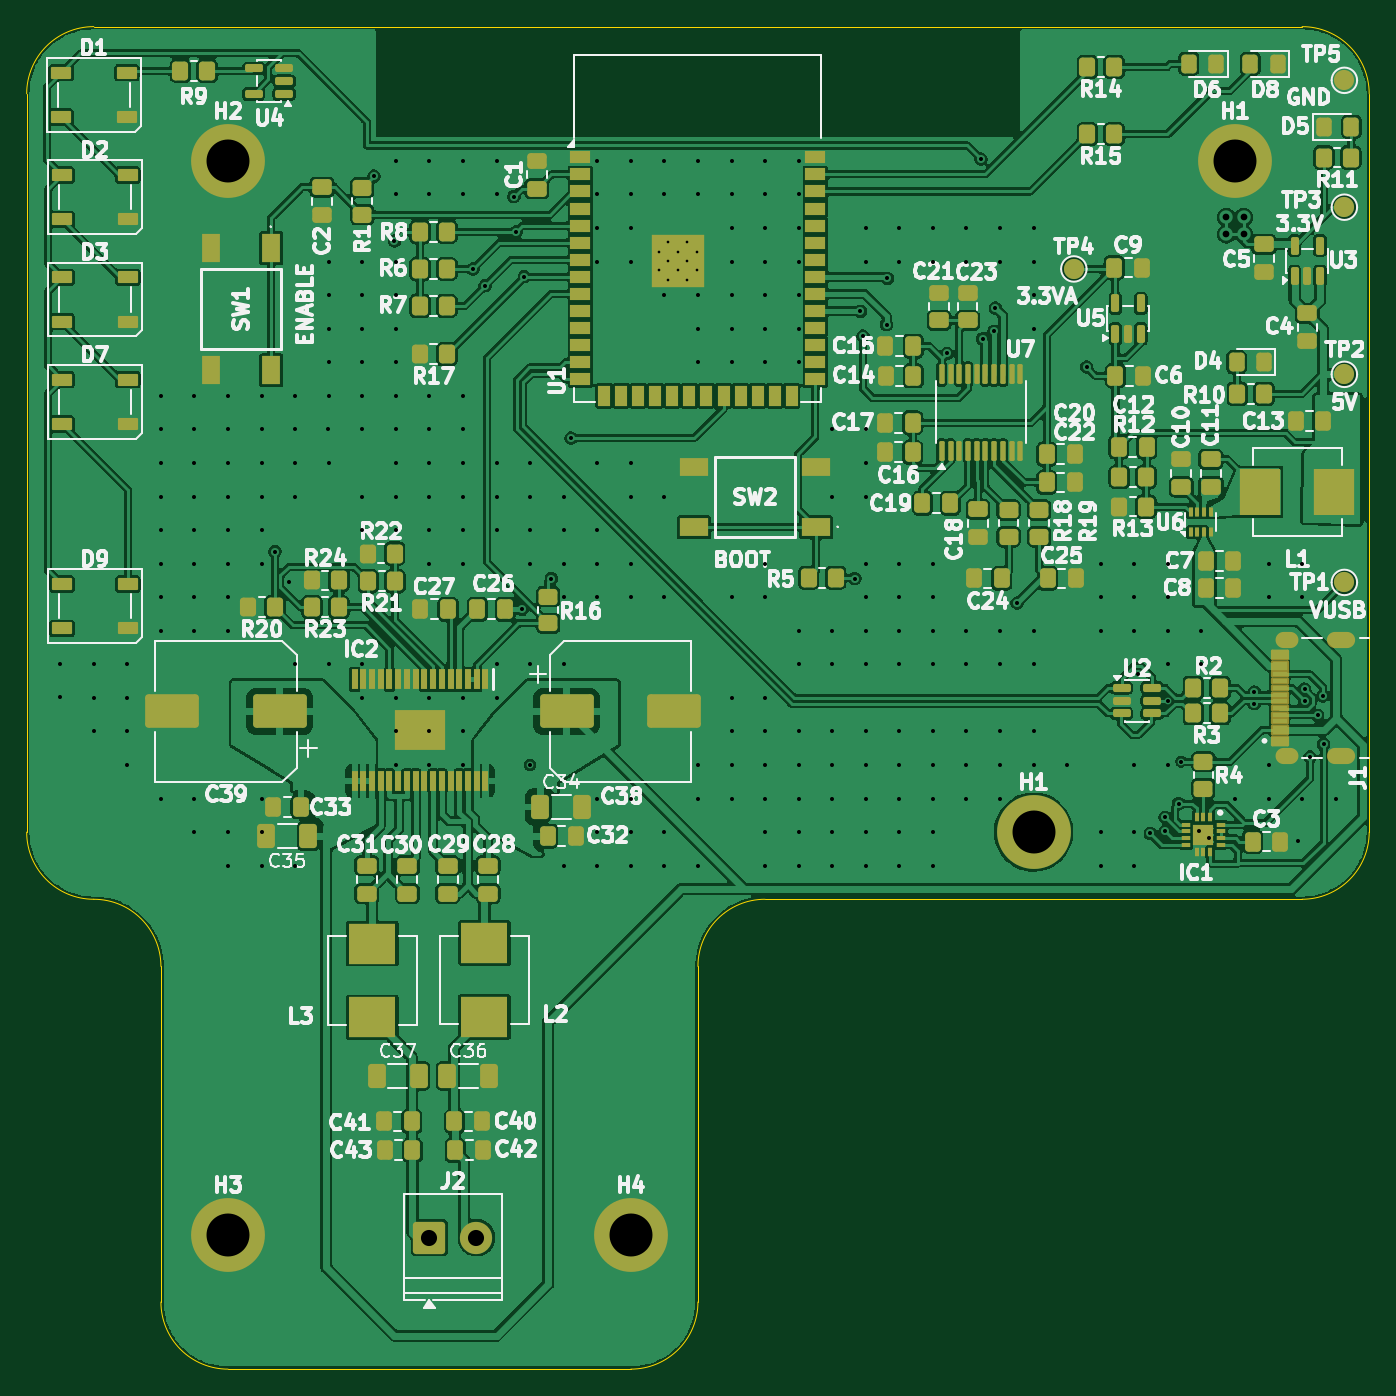
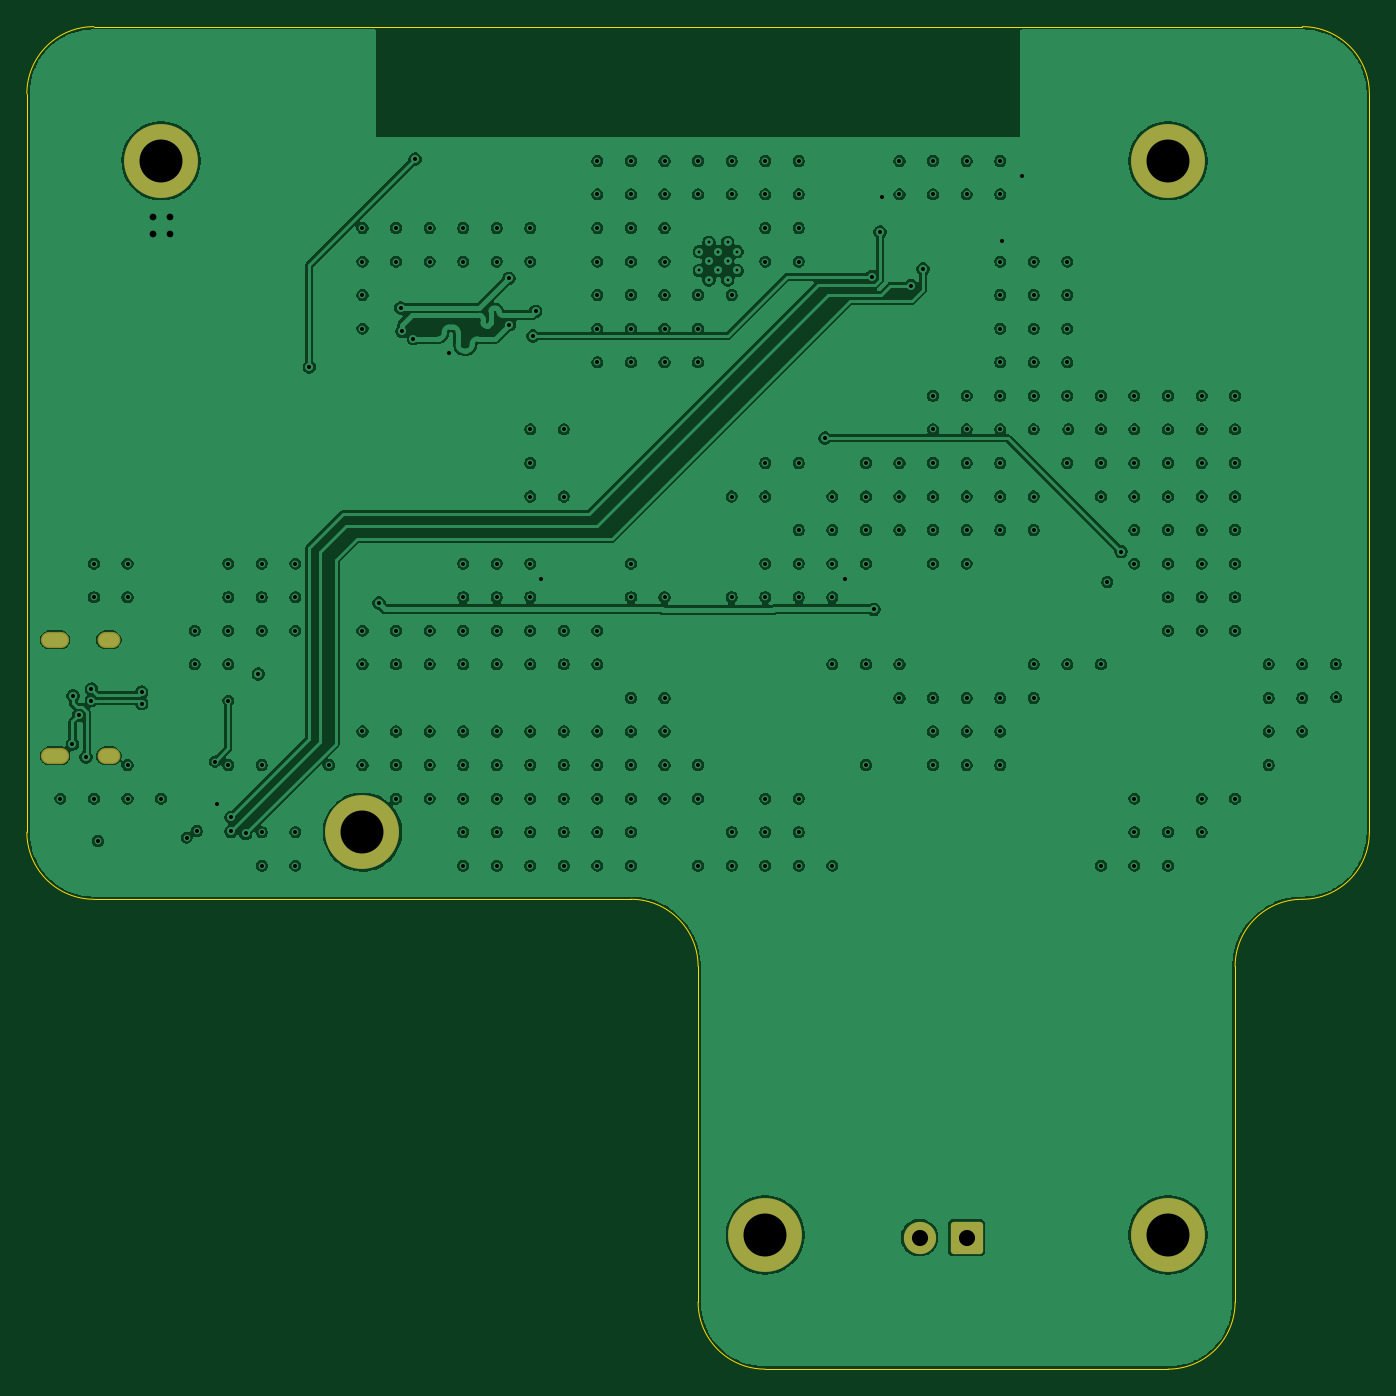
Circuit board: 11 layer files. Board 100.0 x 100.0 mm.
- bottom_copper: NotSmart-Speaker-B_Cu.gbr (315789 bytes)
- bottom_mask: NotSmart-Speaker-B_Mask.gbr (1806 bytes)
- bottom_silk: NotSmart-Speaker-B_Silkscreen.gbr (462 bytes)
- outline: NotSmart-Speaker-Edge_Cuts.gbr (1431 bytes)
- top_copper: NotSmart-Speaker-F_Cu.gbr (504623 bytes)
- top_mask: NotSmart-Speaker-F_Mask.gbr (15026 bytes)
- top_silk: NotSmart-Speaker-F_Silkscreen.gbr (172255 bytes)
- inner_copper: NotSmart-Speaker-In1_Cu.gbr (57132 bytes)
- inner_copper: NotSmart-Speaker-In2_Cu.gbr (57132 bytes)
- drill: NotSmart-Speaker-NPTH.drl (264 bytes)
- drill: NotSmart-Speaker-PTH.drl (5361 bytes)

=== bottom_copper: NotSmart-Speaker-B_Cu.gbr (315789 bytes, source omitted) ===
=== bottom_mask: NotSmart-Speaker-B_Mask.gbr (1806 bytes, source withheld) ===
=== bottom_silk: NotSmart-Speaker-B_Silkscreen.gbr ===
%TF.GenerationSoftware,KiCad,Pcbnew,10.0.6*%
%TF.CreationDate,2026-09-19T22:27:48+01:00*%
%TF.ProjectId,NotSmart-Speaker,4e6f7453-6d61-4727-942d-537065616b65,rev?*%
%TF.SameCoordinates,Original*%
%TF.FileFunction,Legend,Bot*%
%TF.FilePolarity,Positive*%
%FSLAX46Y46*%
G04 Gerber Fmt 4.6, Leading zero omitted, Abs format (unit mm)*
G04 Created by KiCad (PCBNEW 10.0.6) date 2026-09-19 22:27:48*
%MOMM*%
%LPD*%
G01*
G04 APERTURE LIST*
G04 APERTURE END LIST*
M02*

=== outline: NotSmart-Speaker-Edge_Cuts.gbr ===
%TF.GenerationSoftware,KiCad,Pcbnew,10.0.6*%
%TF.CreationDate,2026-09-19T22:27:48+01:00*%
%TF.ProjectId,NotSmart-Speaker,4e6f7453-6d61-4727-942d-537065616b65,rev?*%
%TF.SameCoordinates,Original*%
%TF.FileFunction,Profile,NP*%
%FSLAX46Y46*%
G04 Gerber Fmt 4.6, Leading zero omitted, Abs format (unit mm)*
G04 Created by KiCad (PCBNEW 10.0.6) date 2026-09-19 22:27:48*
%MOMM*%
%LPD*%
G01*
G04 APERTURE LIST*
%TA.AperFunction,Profile*%
%ADD10C,0.050000*%
%TD*%
G04 APERTURE END LIST*
D10*
X30000000Y-90000000D02*
G75*
G02*
X35000000Y-95000000I0J-5000000D01*
G01*
X30000000Y-90000000D02*
G75*
G02*
X25000000Y-85000000I0J5000000D01*
G01*
X40000000Y-125000000D02*
G75*
G02*
X35000000Y-120000000I0J5000000D01*
G01*
X75000000Y-120000000D02*
G75*
G02*
X70000000Y-125000000I-5000000J0D01*
G01*
X75000000Y-95000000D02*
G75*
G02*
X80000000Y-90000000I5000000J0D01*
G01*
X125000000Y-85000000D02*
G75*
G02*
X120000000Y-90000000I-5000000J0D01*
G01*
X25000000Y-30000000D02*
G75*
G02*
X30000000Y-25000000I5000000J0D01*
G01*
X120000000Y-25000000D02*
G75*
G02*
X125000000Y-30000000I0J-5000000D01*
G01*
X35000000Y-95000000D02*
X35000000Y-120000000D01*
X25000000Y-30000000D02*
X25000000Y-85000000D01*
X75000000Y-120000000D02*
X75000000Y-95000000D01*
X40000000Y-125000000D02*
X70000000Y-125000000D01*
X80000000Y-90000000D02*
X120000000Y-90000000D01*
X125000000Y-85000000D02*
X125000000Y-30000000D01*
X120000000Y-25000000D02*
X30000000Y-25000000D01*
M02*

=== top_copper: NotSmart-Speaker-F_Cu.gbr (504623 bytes, source omitted) ===
=== top_mask: NotSmart-Speaker-F_Mask.gbr (15026 bytes, source omitted) ===
=== top_silk: NotSmart-Speaker-F_Silkscreen.gbr (172255 bytes, source omitted) ===
=== inner_copper: NotSmart-Speaker-In1_Cu.gbr (57132 bytes, source omitted) ===
=== inner_copper: NotSmart-Speaker-In2_Cu.gbr (57132 bytes, source omitted) ===
=== drill: NotSmart-Speaker-NPTH.drl ===
M48
; DRILL file KiCad 10.0.6 date 2026-09-19T22:27:51
; FORMAT={-:-/ absolute / metric / decimal}
; #@! TF.CreationDate,2026-09-19T22:27:51+01:00
; #@! TF.GenerationSoftware,Kicad,Pcbnew,10.0.6
; #@! TF.FileFunction,NonPlated,1,4,NPTH
FMAT,2
METRIC
%
G90
G05
M30

=== drill: NotSmart-Speaker-PTH.drl (5361 bytes, source omitted) ===
